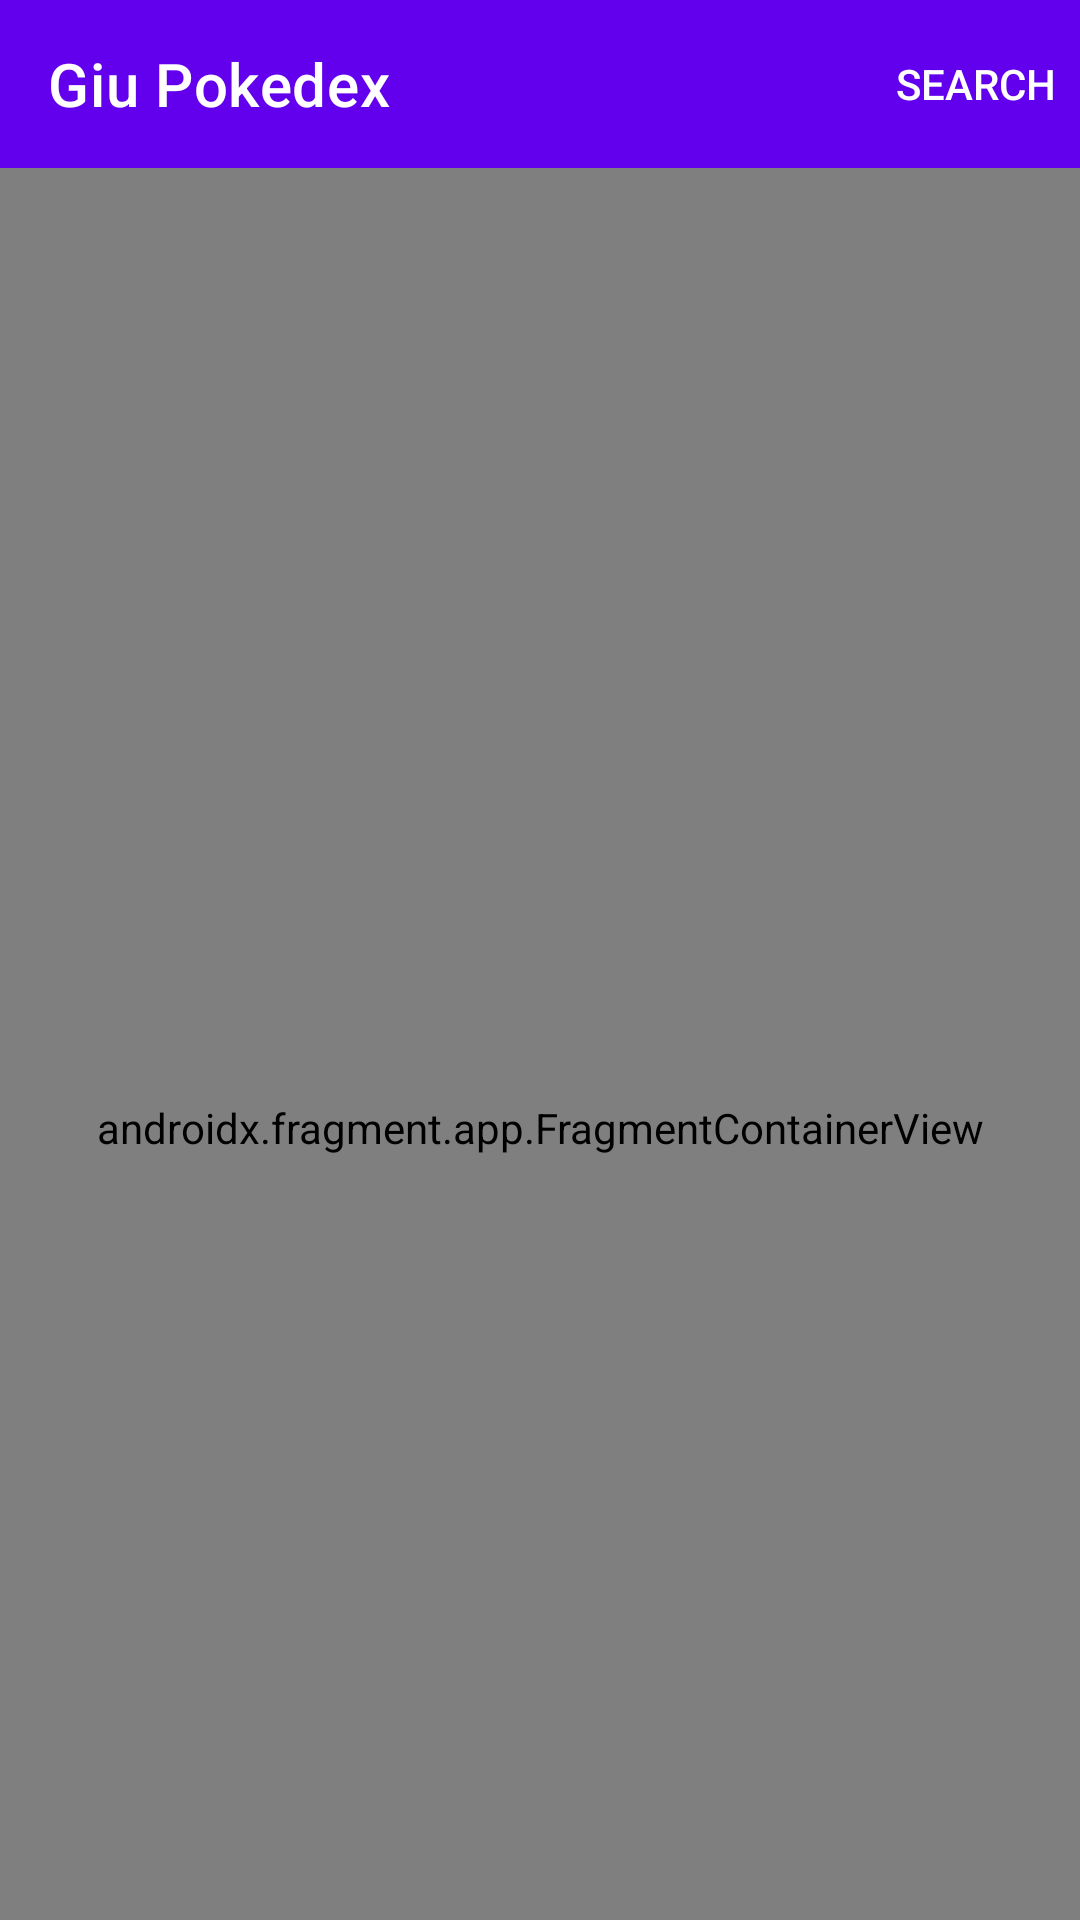

Layout XML and referenced resources for this Android screen:
<!-- AndroidManifest.xml: application theme Theme.GiuPokedex -->
<!-- res/layout/activity_home.xml -->
<?xml version="1.0" encoding="utf-8"?>
<androidx.constraintlayout.widget.ConstraintLayout xmlns:android="http://schemas.android.com/apk/res/android"
    xmlns:app="http://schemas.android.com/apk/res-auto"
    xmlns:tools="http://schemas.android.com/tools"
    android:layout_width="match_parent"
    android:layout_height="match_parent"
    android:background="@color/white"
    tools:context=".presentation.ui.activities.HomeActivity">

    <androidx.coordinatorlayout.widget.CoordinatorLayout
        android:id="@+id/activity_content"
        android:layout_width="match_parent"
        android:layout_height="match_parent"
        app:layout_constraintEnd_toEndOf="parent"
        app:layout_constraintStart_toStartOf="parent"
        app:layout_constraintTop_toTopOf="parent">

        <com.google.android.material.appbar.AppBarLayout
            android:layout_width="match_parent"
            android:layout_height="wrap_content"
            app:liftOnScroll="true">

            <com.google.android.material.appbar.MaterialToolbar
                android:id="@+id/topAppBar"
                style="@style/Widget.MaterialComponents.Toolbar.Primary"
                android:layout_width="match_parent"
                android:layout_height="?attr/actionBarSize"
                app:layout_scrollFlags="scroll|enterAlways|snap"
                app:navigationIcon="@drawable/baseline_home_black_24"
                app:menu="@menu/top_app_bar"
                app:title="@string/page_title" />

        </com.google.android.material.appbar.AppBarLayout>

        <androidx.constraintlayout.widget.ConstraintLayout
            android:layout_width="match_parent"
            android:layout_height="match_parent"
            app:layout_behavior="@string/appbar_scrolling_view_behavior">

            <androidx.core.widget.NestedScrollView
                android:layout_width="match_parent"
                android:layout_height="match_parent"
                android:fillViewport="true"
                android:isScrollContainer="false"
                app:layout_behavior="@string/appbar_scrolling_view_behavior"
                app:layout_constraintEnd_toEndOf="parent"
                app:layout_constraintStart_toStartOf="parent"
                app:layout_constraintTop_toTopOf="parent">

                <androidx.fragment.app.FragmentContainerView
                    android:id="@+id/pokedex_nav_host"
                    android:name="androidx.navigation.fragment.NavHostFragment"
                    android:layout_width="match_parent"
                    android:layout_height="match_parent"
                    app:defaultNavHost="true"
                    app:navGraph="@navigation/nav_pokedex" />

            </androidx.core.widget.NestedScrollView>

            <com.google.android.material.progressindicator.CircularProgressIndicator
                android:id="@+id/progress_bar"
                android:layout_width="wrap_content"
                android:layout_height="wrap_content"
                android:layout_centerInParent="true"
                android:indeterminate="true"
                android:visibility="gone"
                app:indicatorColor="@color/purple_700"
                app:indicatorSize="@dimen/circular_progress_size"
                app:layout_constraintBottom_toBottomOf="parent"
                app:layout_constraintEnd_toEndOf="parent"
                app:layout_constraintStart_toStartOf="parent"
                app:layout_constraintTop_toTopOf="parent" />

        </androidx.constraintlayout.widget.ConstraintLayout>

    </androidx.coordinatorlayout.widget.CoordinatorLayout>

</androidx.constraintlayout.widget.ConstraintLayout>
<!-- resources referenced by this layout -->
<resources>
  <color name="purple_700">#FF3700B3</color>
  <color name="white">#FFFFFFFF</color>
  <dimen name="circular_progress_size">50dp</dimen>
  <string name="page_title">Giu Pokedex</string>
  <style name="Theme.GiuPokedex" parent="Theme.MaterialComponents.DayNight.NoActionBar">
          
          <item name="colorPrimary">@color/purple_500</item>
          <item name="colorPrimaryVariant">@color/purple_700</item>
          <item name="colorOnPrimary">@color/white</item>
          
          <item name="colorSecondary">@color/teal_200</item>
          <item name="colorSecondaryVariant">@color/teal_700</item>
          <item name="colorOnSecondary">@color/black</item>
          
          <item name="android:statusBarColor" tools:targetApi="l">?attr/colorPrimaryVariant</item>
          
      </style>
  <color name="purple_500">#FF6200EE</color>
  <color name="teal_200">#FF03DAC5</color>
  <color name="teal_700">#FF018786</color>
  <color name="black">#FF000000</color>
</resources>
